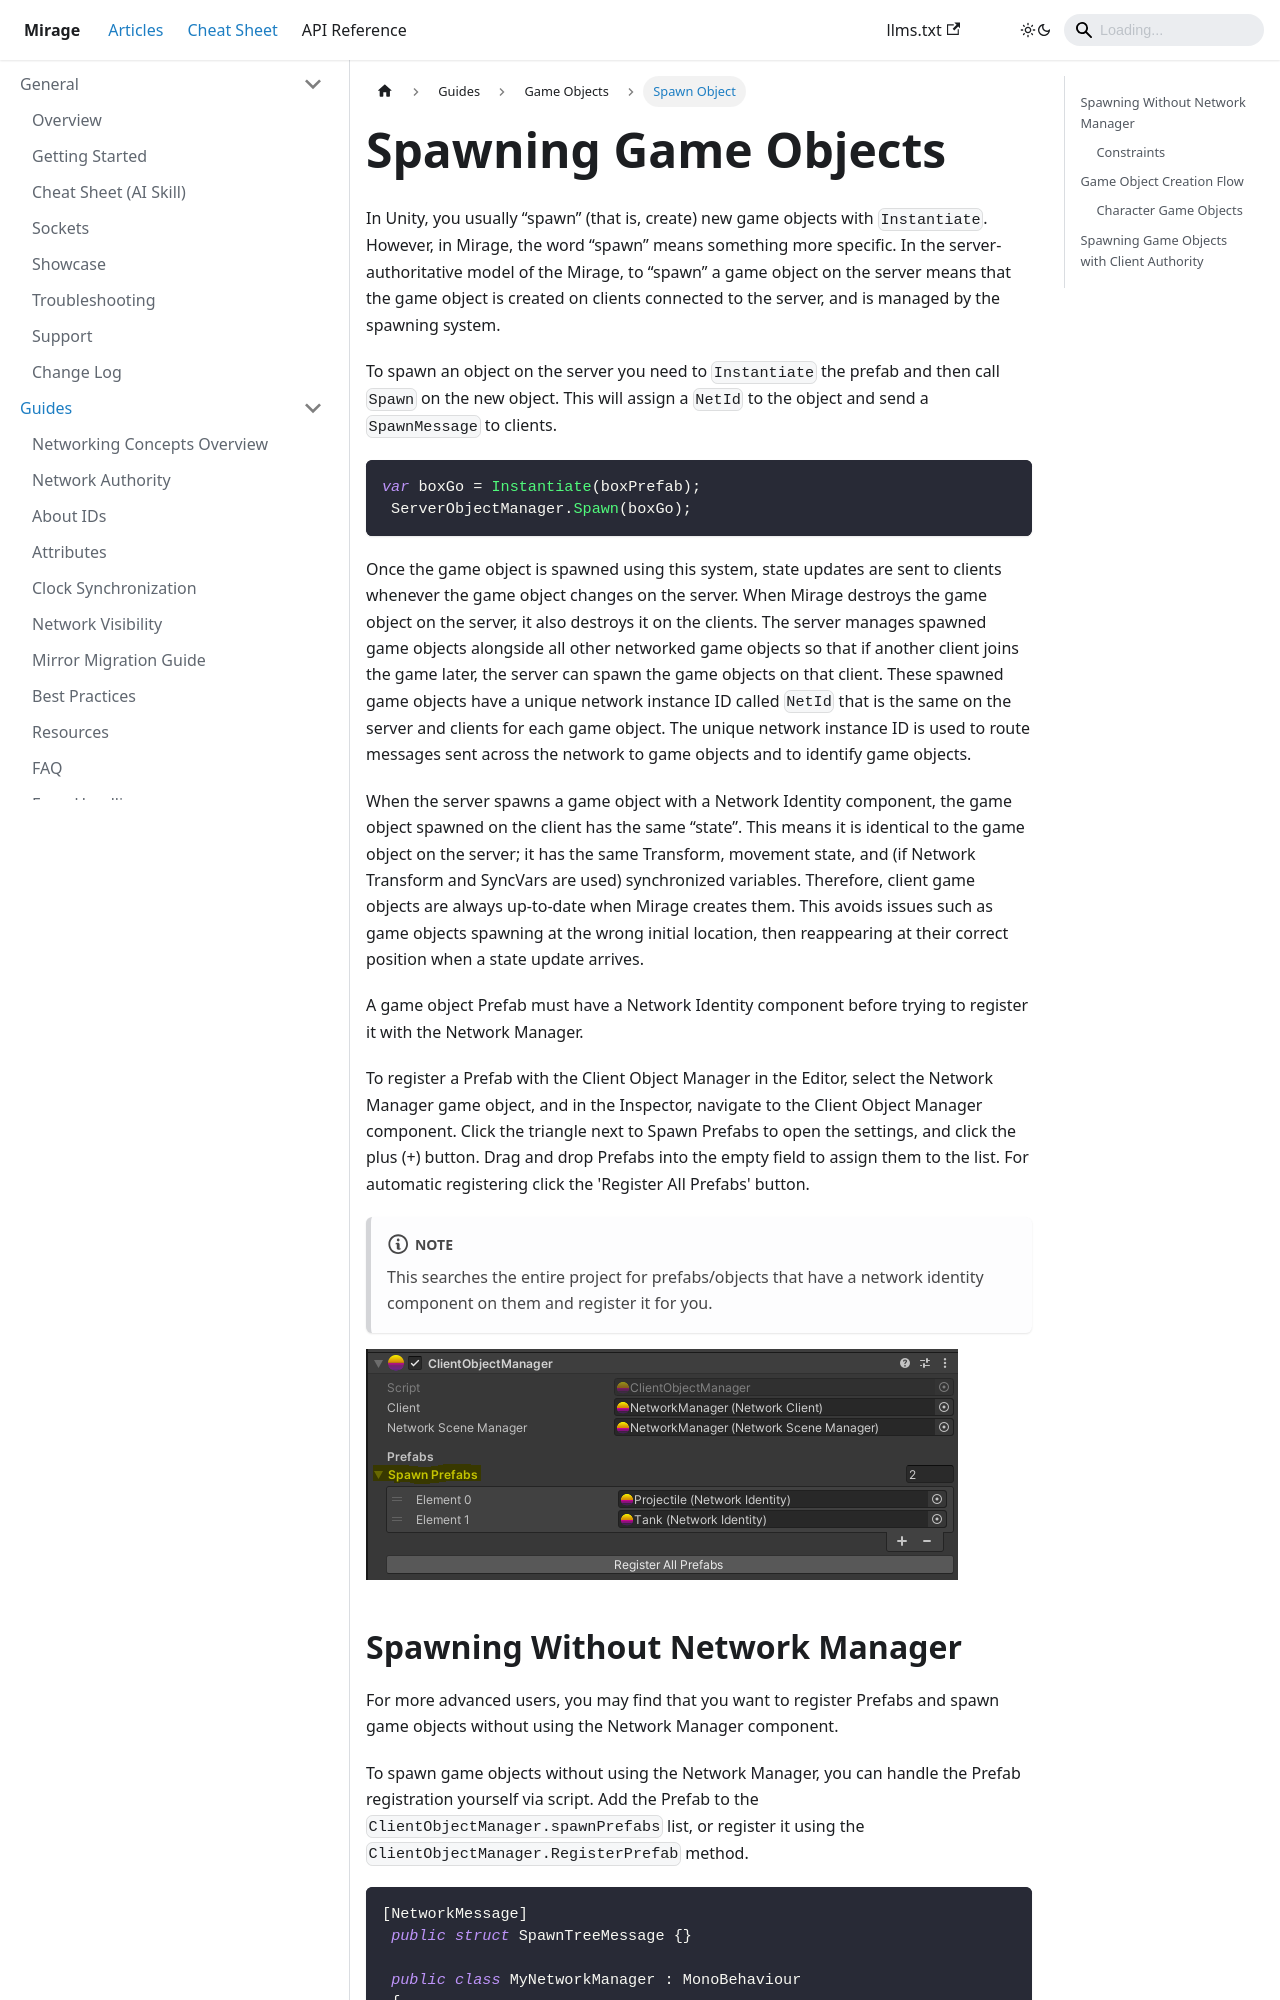

repository: MirageNet/Mirage · page: docs/guides/game-objects/spawn-object/index.html · generator: docusaurus

---
sidebar_position: 5
title: Spawn Object
---
# Spawning Game Objects

In Unity, you usually “spawn” (that is, create) new game objects with `Instantiate`. However, in Mirage, the word “spawn” means something more specific. In the server-authoritative model of the Mirage, to “spawn” a game object on the server means that the game object is created on clients connected to the server, and is managed by the spawning system.

To spawn an object on the server you need to `Instantiate` the prefab and then call `Spawn` on the new object. This will assign a `NetId` to the object and send a `SpawnMessage` to clients.
{{{ Path:'Snippets/GameObjects/SpawningExample.cs' Name:'spawn-box-example' }}}

Once the game object is spawned using this system, state updates are sent to clients whenever the game object changes on the server. When Mirage destroys the game object on the server, it also destroys it on the clients. The server manages spawned game objects alongside all other networked game objects so that if another client joins the game later, the server can spawn the game objects on that client. These spawned game objects have a unique network instance ID called `NetId` that is the same on the server and clients for each game object. The unique network instance ID is used to route messages sent across the network to game objects and to identify game objects.

When the server spawns a game object with a Network Identity component, the game object spawned on the client has the same “state”. This means it is identical to the game object on the server; it has the same Transform, movement state, and (if Network Transform and SyncVars are used) synchronized variables. Therefore, client game objects are always up-to-date when Mirage creates them. This avoids issues such as game objects spawning at the wrong initial location, then reappearing at their correct position when a state update arrives.

A game object Prefab must have a Network Identity component before trying to register it with the Network Manager.
